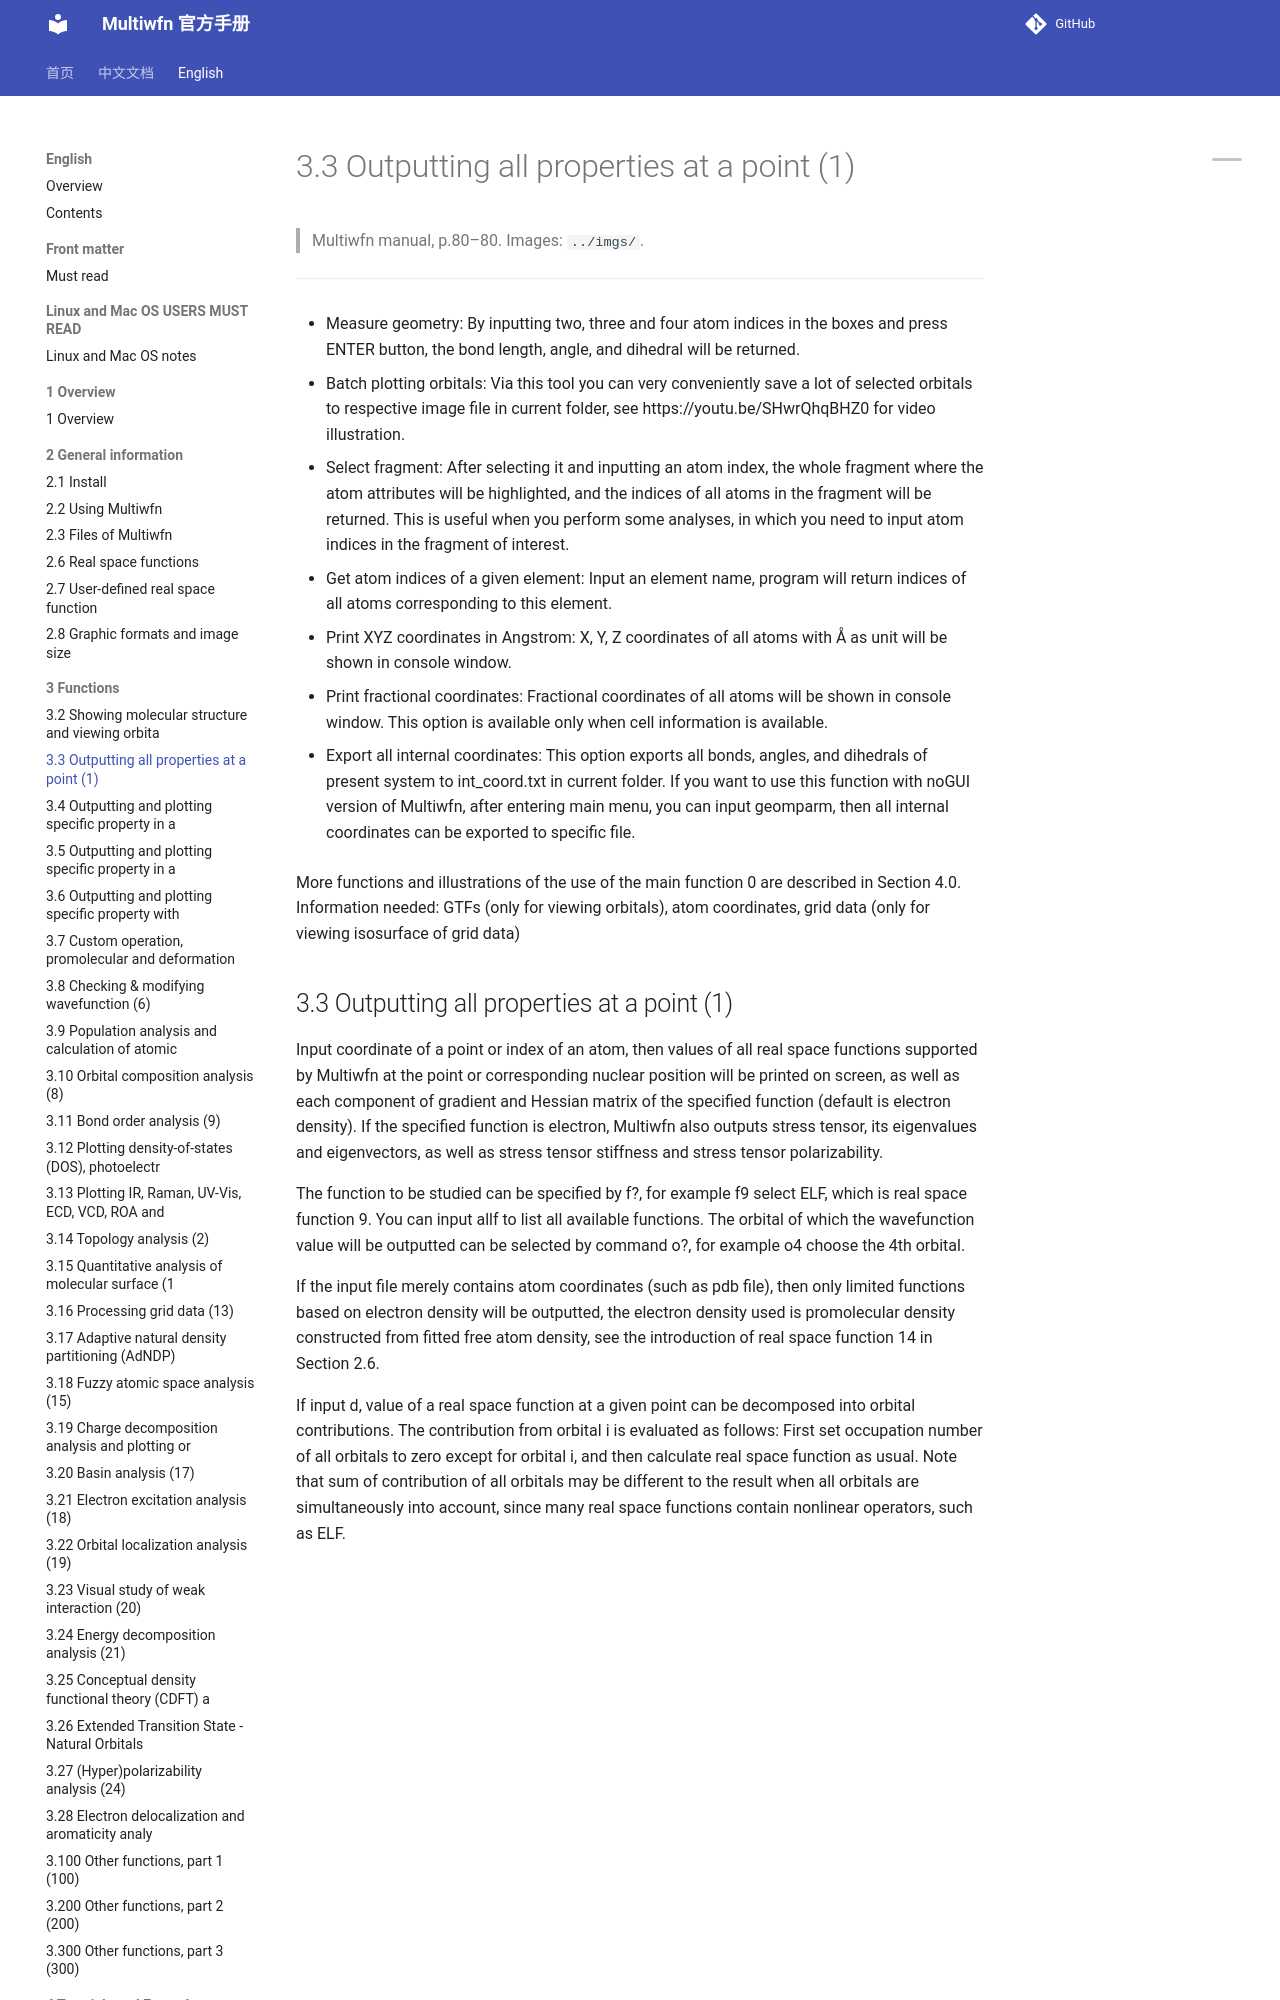

repository: wxyhgk/multiwfn-docs · page: en/11_3-3-outputting-all-properties-at-a-point-1.html · generator: mkdocs

# 3.3 Outputting all properties at a point (1)

> Multiwfn manual, p.80–80. Images: `../imgs/`.

---

<!-- p.80 -->

- Measure geometry: By inputting two, three and four atom indices in the boxes and press ENTER button, the bond length, angle, and dihedral will be returned.

- Batch plotting orbitals: Via this tool you can very conveniently save a lot of selected orbitals to respective image file in current folder, see https://youtu.be/SHwrQhqBHZ0 for video illustration.

- Select fragment: After selecting it and inputting an atom index, the whole fragment where the atom attributes will be highlighted, and the indices of all atoms in the fragment will be returned. This is useful when you perform some analyses, in which you need to input atom indices in the fragment of interest.

- Get atom indices of a given element: Input an element name, program will return indices of all atoms corresponding to this element.

- Print XYZ coordinates in Angstrom: X, Y, Z coordinates of all atoms with Å as unit will be shown in console window.

- Print fractional coordinates: Fractional coordinates of all atoms will be shown in console window. This option is available only when cell information is available.

- Export all internal coordinates: This option exports all bonds, angles, and dihedrals of present system to int_coord.txt in current folder. If you want to use this function with noGUI version of Multiwfn, after entering main menu, you can input geomparm, then all internal coordinates can be exported to specific file.
